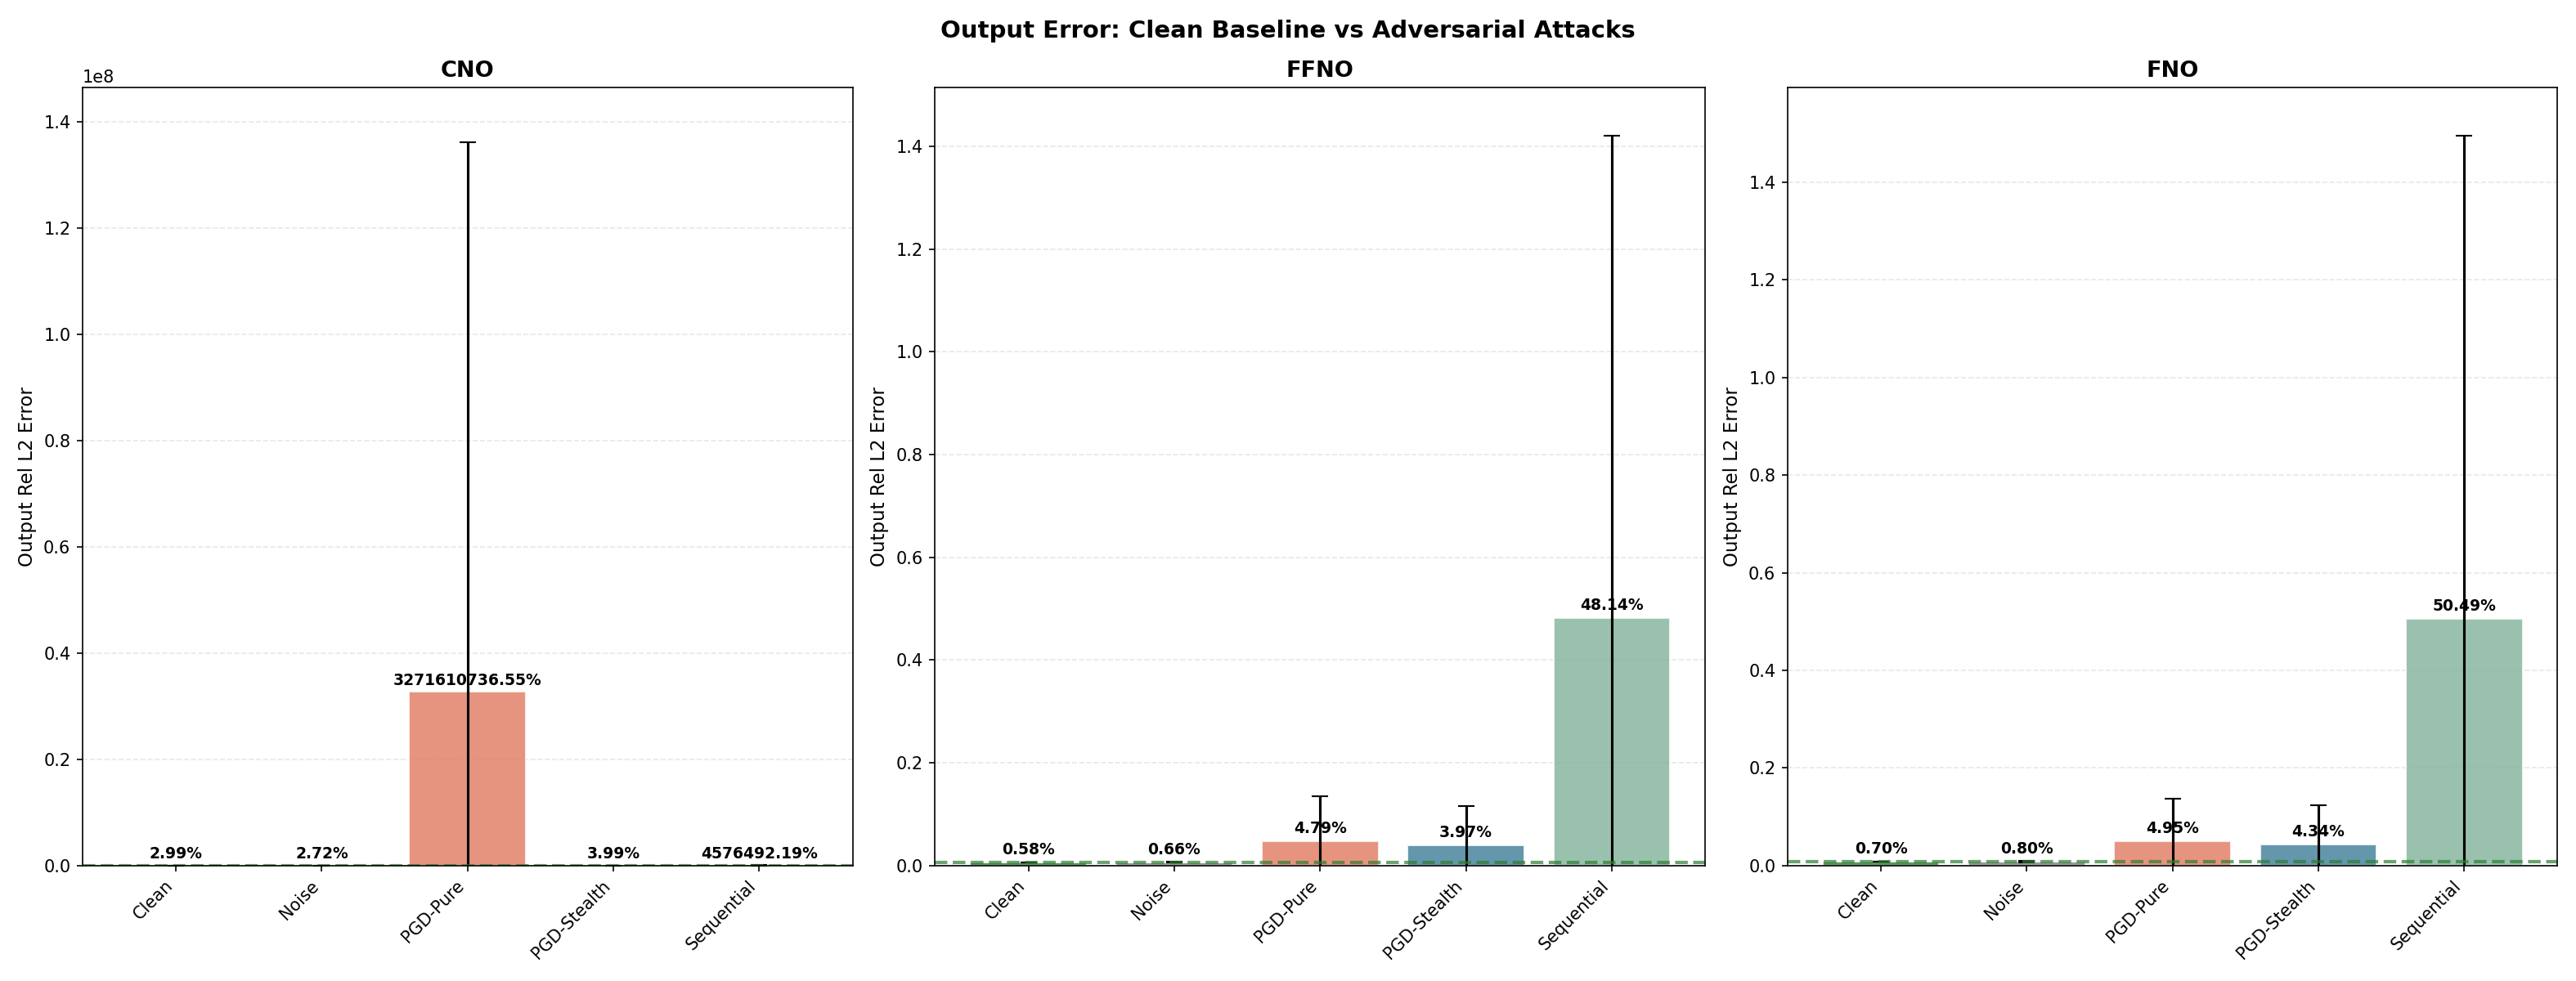

The data file committed next to this chart (first rows):
Model, Category, Mean_Error, Std_Error
CNO, Clean, 0.0299, 0.0
CNO, Noise, 0.02717, 0.001335
CNO, PGD-Pure, 32716107, 103457415
CNO, PGD-Stealth, 0.0399, 0.03784
CNO, Sequential, 45765, 112707
FFNO, Clean, 0.005839, 0.0
FFNO, Noise, 0.006567, 0.001395
FFNO, PGD-Pure, 0.04787, 0.08713
FFNO, PGD-Stealth, 0.03968, 0.07559
FFNO, Sequential, 0.4814, 0.9394
FNO, Clean, 0.007047, 0.0
FNO, Noise, 0.008021, 0.001085
FNO, PGD-Pure, 0.04945, 0.08714
FNO, PGD-Stealth, 0.04336, 0.08049
FNO, Sequential, 0.5049, 0.9903
